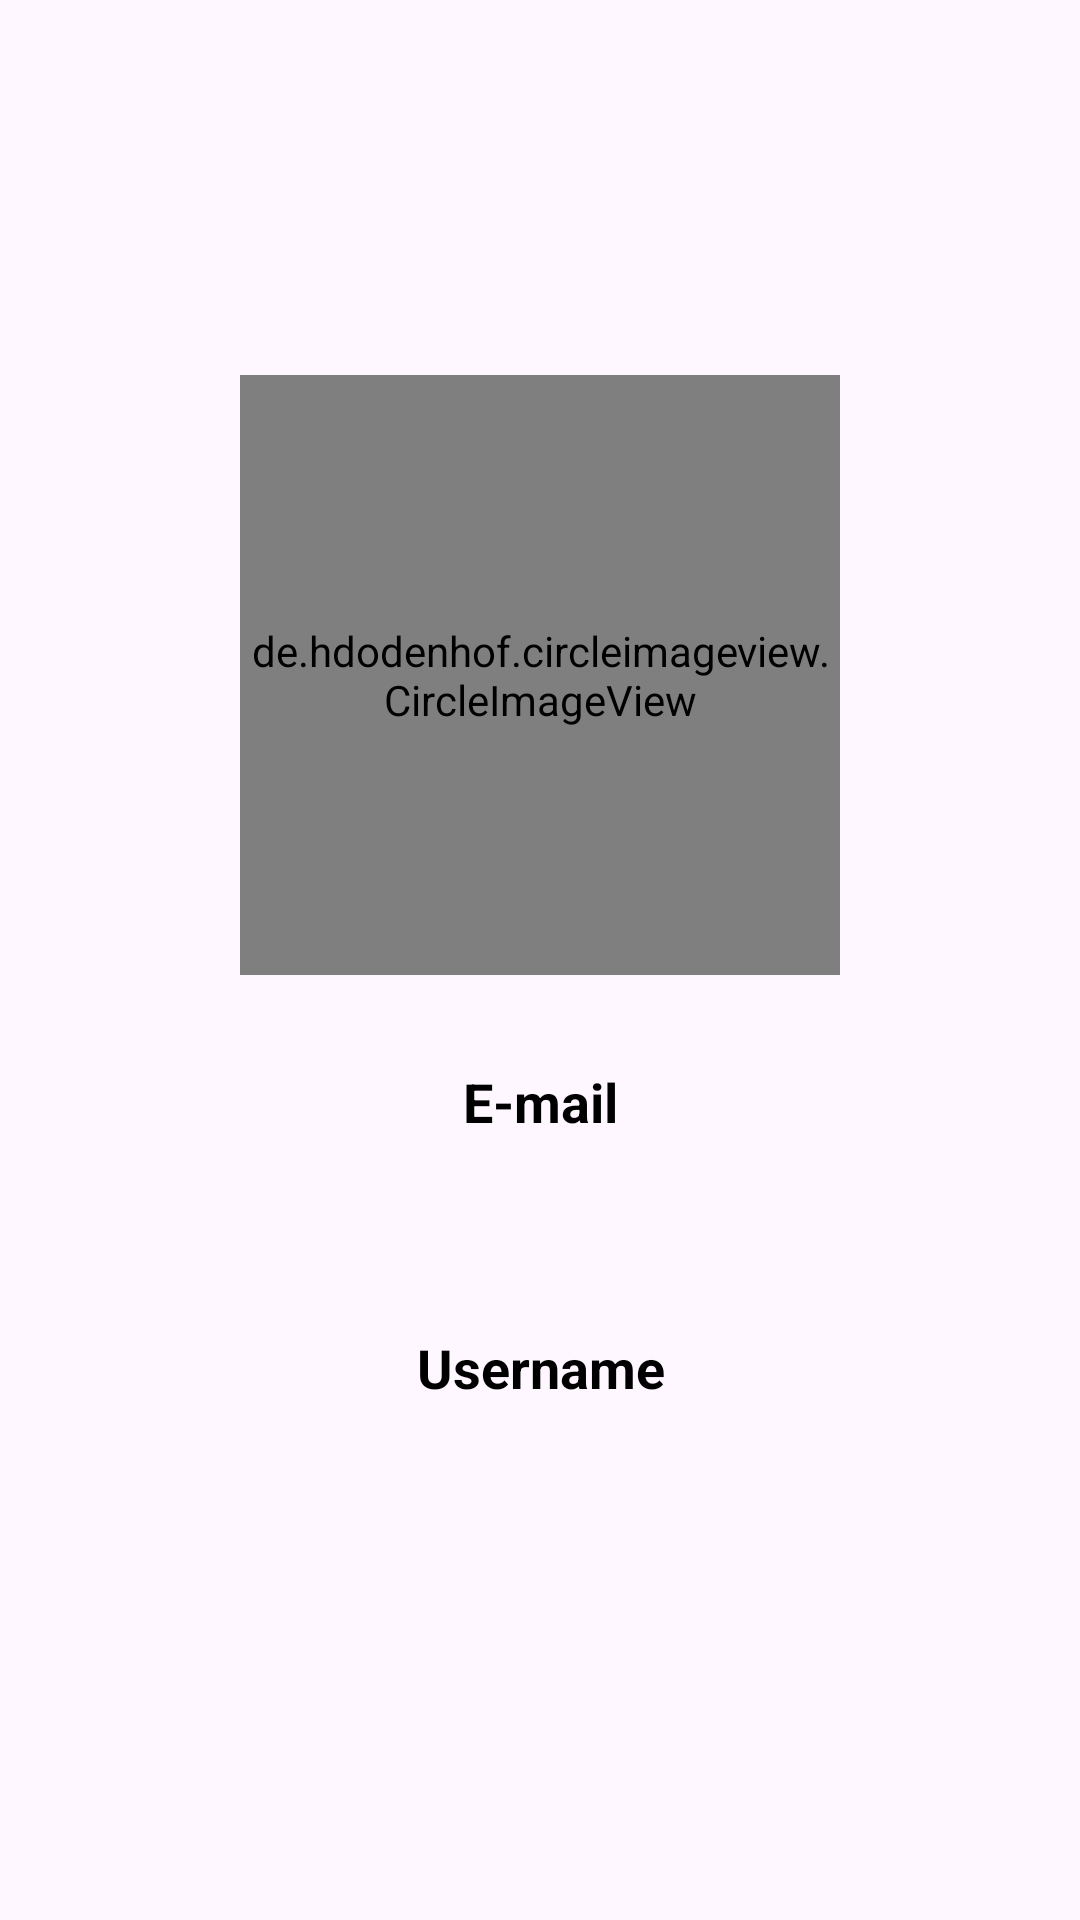

Produce the Android XML layout that renders to this screen, including the resource entries it uses.
<!-- AndroidManifest.xml: application theme Theme.BlogApp -->
<!-- res/layout/fragment_profile.xml -->
<?xml version="1.0" encoding="utf-8"?>
<androidx.constraintlayout.widget.ConstraintLayout xmlns:android="http://schemas.android.com/apk/res/android"
    xmlns:app="http://schemas.android.com/apk/res-auto"
    xmlns:tools="http://schemas.android.com/tools"
    android:layout_width="match_parent"
    android:layout_height="match_parent"
    tools:context=".ui.profile.ProfileFragment">

    <ImageView
        android:id="@+id/btn_logout"
        android:layout_width="40dp"
        android:layout_height="40dp"
        android:layout_margin="25dp"
        android:src="@drawable/ic_logout"
        app:layout_constraintEnd_toEndOf="parent"
        app:layout_constraintTop_toTopOf="parent" />


    <de.hdodenhof.circleimageview.CircleImageView
        android:id="@+id/profile_picture"
        android:layout_width="200dp"
        android:layout_height="200dp"
        app:layout_constraintBottom_toTopOf="@+id/guideline"
        app:layout_constraintEnd_toEndOf="parent"
        app:layout_constraintStart_toStartOf="parent"
        tools:src="@mipmap/ic_launcher" />

    <androidx.constraintlayout.widget.Guideline
        android:id="@+id/guideline"
        android:layout_width="wrap_content"
        android:layout_height="wrap_content"
        android:orientation="horizontal"
        app:layout_constraintGuide_begin="325dp" />


    <TextView
        android:id="@+id/textView"
        android:layout_width="wrap_content"
        android:layout_height="wrap_content"
        android:layout_marginTop="30dp"
        android:text="E-mail"
        android:textSize="18sp"
        android:textStyle="bold"
        android:textColor="@color/black"
        app:layout_constraintEnd_toEndOf="parent"
        app:layout_constraintStart_toStartOf="parent"
        app:layout_constraintTop_toTopOf="@+id/guideline" />

    <TextView
        android:id="@+id/tv_email"
        android:layout_width="wrap_content"
        android:layout_height="wrap_content"
        android:layout_marginTop="10dp"
        android:textSize="18sp"
        app:layout_constraintEnd_toEndOf="@+id/textView"
        app:layout_constraintStart_toStartOf="@+id/textView"
        app:layout_constraintTop_toBottomOf="@+id/textView" />

    <TextView
        android:id="@+id/textView2"
        android:layout_width="wrap_content"
        android:layout_height="wrap_content"
        android:text="Username"
        android:textSize="18sp"
        android:textStyle="bold"
        android:textColor="@color/black"
        android:layout_marginTop="30dp"
        app:layout_constraintEnd_toEndOf="@+id/tv_email"
        app:layout_constraintStart_toStartOf="@+id/tv_email"
        app:layout_constraintTop_toBottomOf="@+id/tv_email" />

    <TextView
        android:id="@+id/tv_username"
        android:layout_width="wrap_content"
        android:layout_height="wrap_content"
        android:textSize="18sp"
        android:layout_marginTop="10dp"
        app:layout_constraintEnd_toEndOf="@+id/textView2"
        app:layout_constraintStart_toStartOf="@+id/textView2"
        app:layout_constraintTop_toBottomOf="@+id/textView2" />

</androidx.constraintlayout.widget.ConstraintLayout>
<!-- resources referenced by this layout -->
<resources>
  <color name="black">#FF000000</color>
  <style name="Theme.BlogApp" parent="Base.Theme.BlogApp" />
  <style name="Base.Theme.BlogApp" parent="Theme.Material3.DayNight.NoActionBar">
          
          <item name="colorPrimary">@android:color/transparent</item>
      </style>
</resources>
